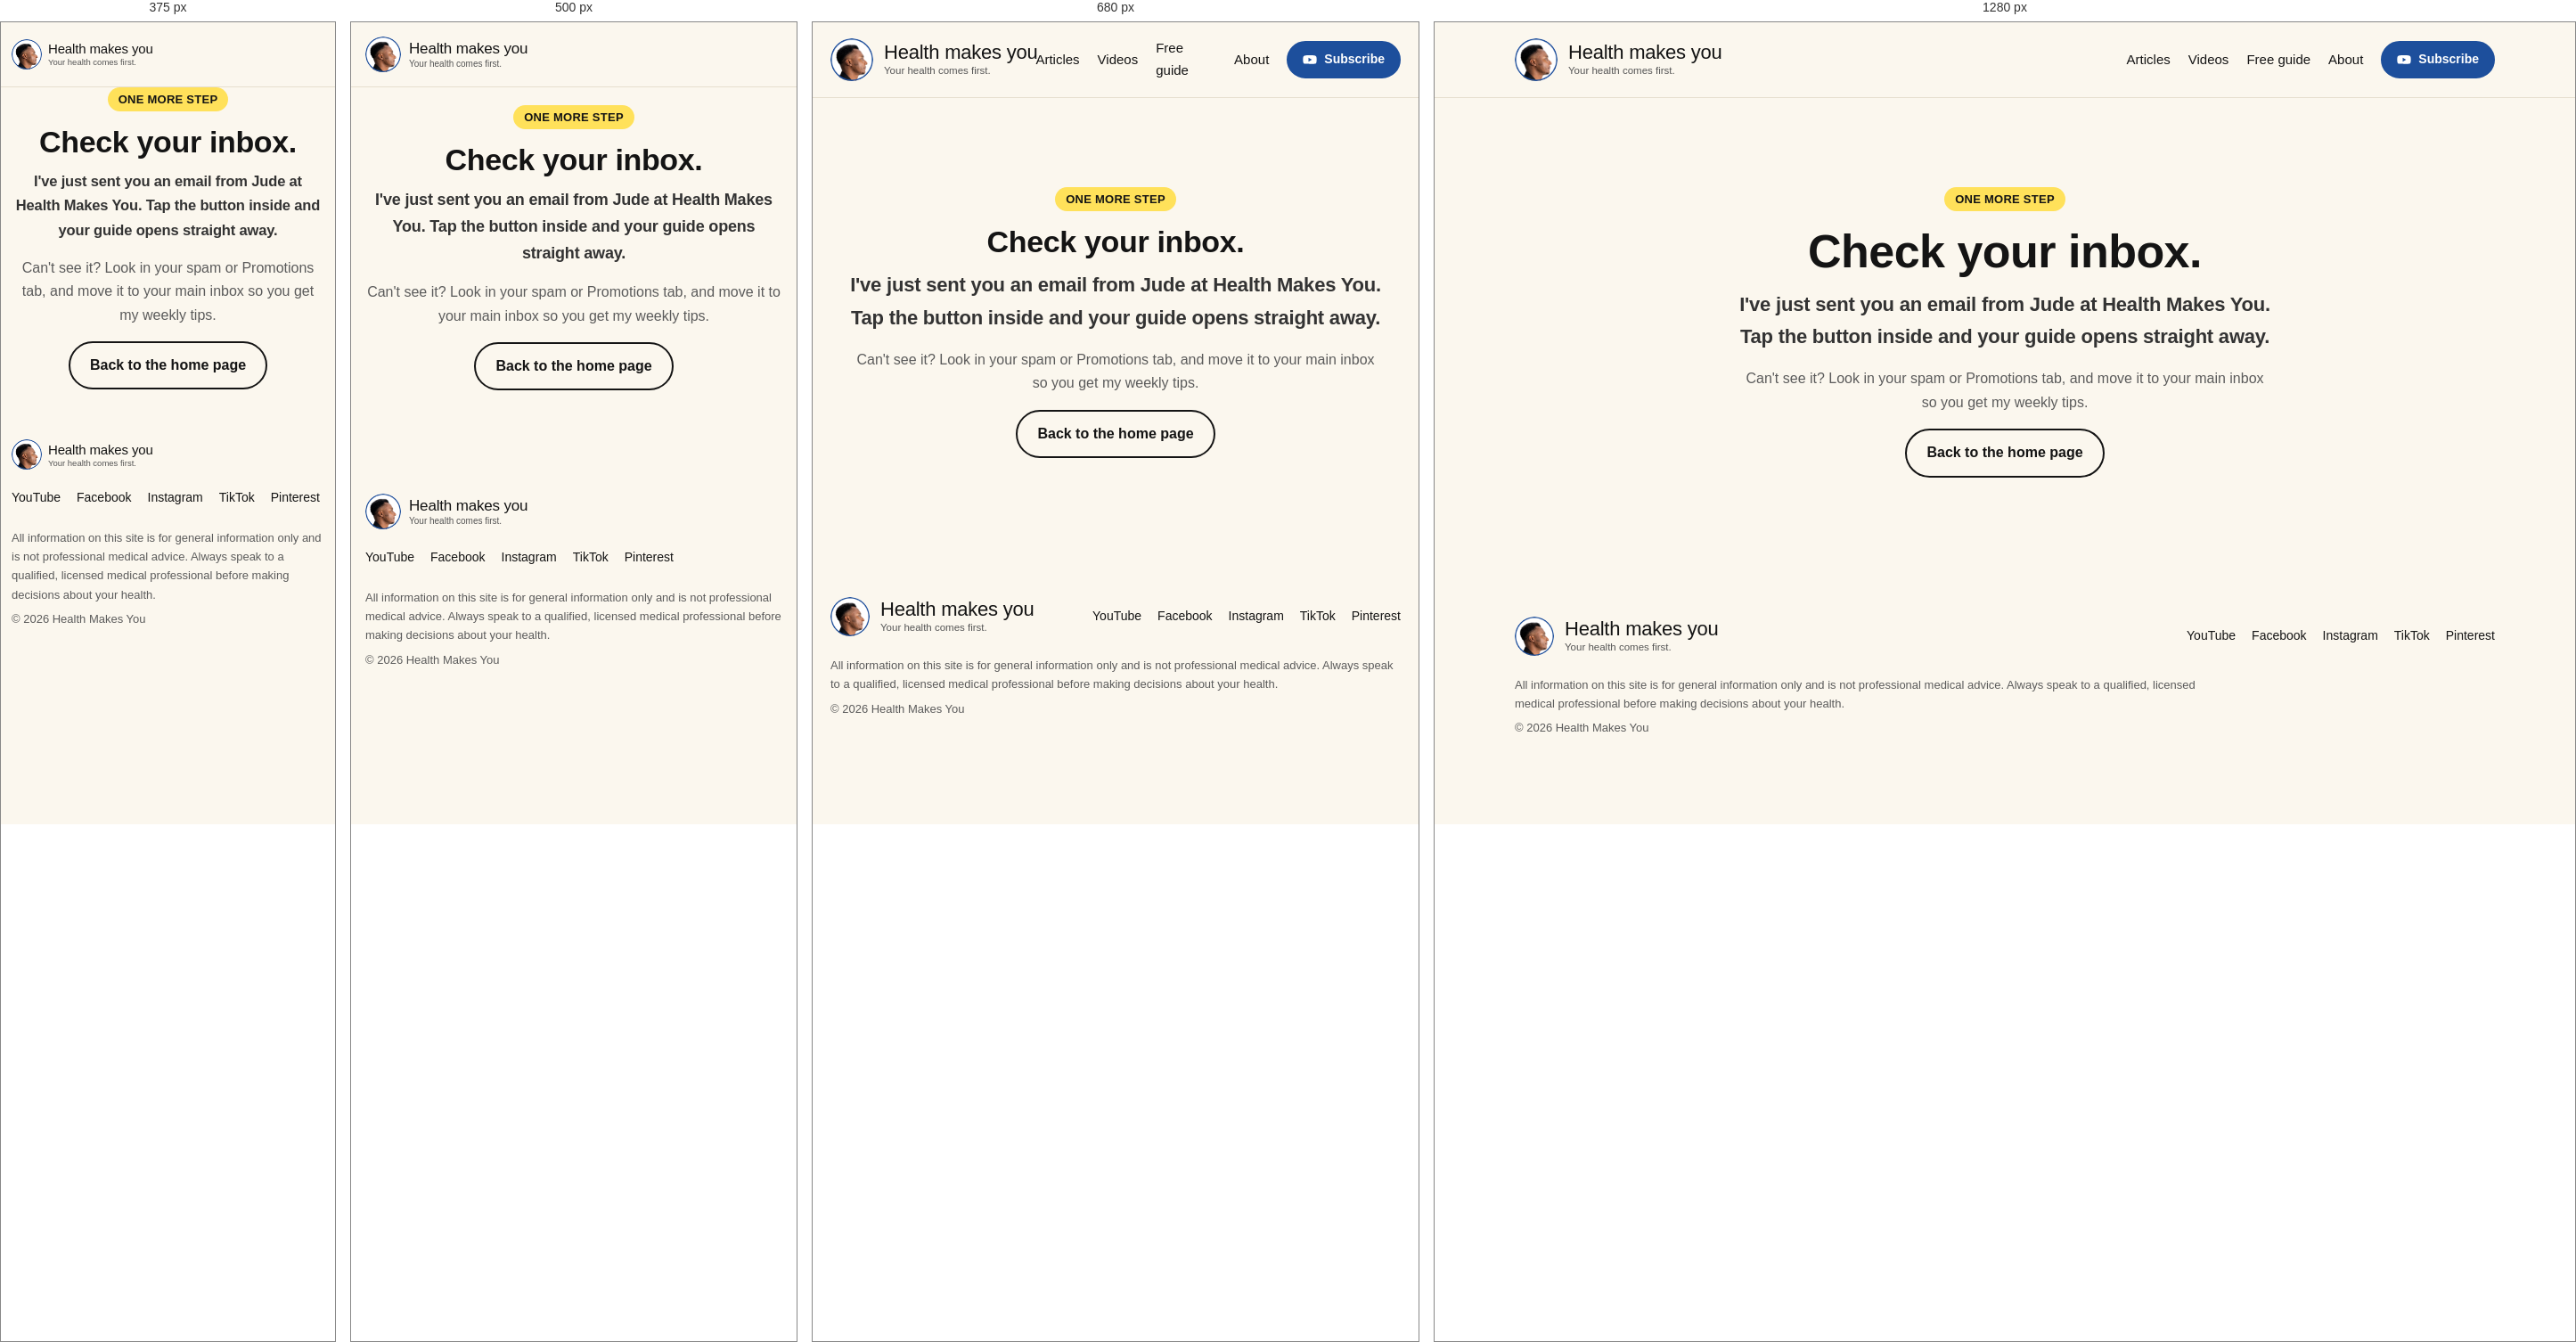
Rendered at 375 px, 500 px, 680 px and 1280 px, left to right.

<!-- file: index.html -->
<!doctype html>
<html lang="en">
<head>
<meta charset="utf-8">
<meta name="viewport" content="width=device-width, initial-scale=1">
<meta name="p:domain_verify" content="ed072cf462a1345889c6395e607b322c"/>
<title>Check your inbox | Health Makes You</title>
<meta name="description" content="Confirm your email to get your free guide.">
<link rel="canonical" href="https://healthmakesyou.com/free/check-your-inbox/">
<meta property="og:site_name" content="Health Makes You">
<meta property="og:title" content="Check your inbox | Health Makes You">
<meta property="og:description" content="Confirm your email to get your free guide.">
<meta property="og:url" content="https://healthmakesyou.com/free/check-your-inbox/">
<meta property="og:image" content="https://healthmakesyou.com/free/cover.jpg">
<meta name="twitter:card" content="summary_large_image">
<link rel="icon" href="/assets/photo-64.png">
<link rel="apple-touch-icon" href="/assets/photo-256.png">
<link rel="preconnect" href="https://fonts.googleapis.com"><link rel="preconnect" href="https://fonts.gstatic.com" crossorigin><link href="https://fonts.googleapis.com/css2?family=Montserrat:wght@600&family=Poppins:wght@400;500;600;700&display=swap" rel="stylesheet">
<link rel="stylesheet" href="/assets/style.css?v=7f89c80b"><link rel="stylesheet" href="/assets/articles.css?v=43bc9398">
<meta name="robots" content="noindex">
</head>
<body>
<header class="top"><div class="wrap top-in">
  <a class="brand" href="/" aria-label="Health makes you - home"><img class="brand-ph" src="/assets/photo-128.png" alt="" width="48" height="48"><span class="wm"><span class="wm-name">Health makes you</span><span class="wm-tag">Your health comes first.</span></span></a>
  <nav><a href="/articles/">Articles</a><a href="/videos/">Videos</a><a href="/free/">Free guide</a><a href="/#about">About</a><a class="btn btn-yt btn-sm btn-yt-blue" href="https://www.youtube.com/@healthmakesyou?sub_confirmation=1" target="_blank" rel="noopener"><svg class="yt" viewBox="0 0 24 24" width="18" height="18" aria-hidden="true"><path d="M23 7.2a3 3 0 0 0-2.1-2.1C19 4.6 12 4.6 12 4.6s-7 0-8.9.5A3 3 0 0 0 1 7.2C.5 9.1.5 12 .5 12s0 2.9.5 4.8a3 3 0 0 0 2.1 2.1c1.9.5 8.9.5 8.9.5s7 0 8.9-.5a3 3 0 0 0 2.1-2.1c.5-1.9.5-4.8.5-4.8s0-2.9-.5-4.8z" class="yt-bg"/><path d="M9.75 15.5 15.5 12 9.75 8.5z" class="yt-tri"/></svg><span>Subscribe</span></a></nav>
</div></header>
<main class="wrap page center free-msg"><span class="oi-k">One more step</span><h1>Check your inbox.</h1><p class="lede">I've just sent you an email from Jude at Health Makes You. Tap the button inside and your guide opens straight away.</p><p class="muted">Can't see it? Look in your spam or Promotions tab, and move it to your main inbox so you get my weekly tips.</p><p><a class="btn btn-ghost" href="/">Back to the home page</a></p></main><footer class="foot"><div class="wrap">
  <div class="foot-row"><a class="brand" href="/" aria-label="Health makes you - home"><img class="brand-ph" src="/assets/photo-128.png" alt="" width="44" height="44"><span class="wm"><span class="wm-name">Health makes you</span><span class="wm-tag">Your health comes first.</span></span></a><div class="social"><a href="https://www.youtube.com/@healthmakesyou" target="_blank" rel="noopener">YouTube</a><a href="https://www.facebook.com/healthmakesyou" target="_blank" rel="noopener">Facebook</a><a href="https://www.instagram.com/healthmakesyou/" target="_blank" rel="noopener">Instagram</a><a href="https://www.tiktok.com/@healthmakesyou" target="_blank" rel="noopener">TikTok</a><a href="https://www.pinterest.com/healthmakesyou" target="_blank" rel="noopener">Pinterest</a></div></div>
  <p class="disc">All information on this site is for general information only and is not professional medical advice. Always speak to a qualified, licensed medical professional before making decisions about your health.</p>
  <p class="copy">© 2026 Health Makes You</p>
</div></footer>
<script src="/assets/optin.js?v=05565334" defer></script>
</body>
</html>


/* @media block from style.css */
@media (max-width:900px){
  .hero-in,.vbody{grid-template-columns:1fr}
  .grid{grid-template-columns:repeat(2,1fr)}
}

/* @media block from style.css */
@media (max-width:600px){
  .wrap{padding:0 16px}
  .hero{padding:36px 0 64px}
  nav a:not(.btn){display:none}
  nav .btn{display:none}
  .top-in{height:72px}
  .brand-ph{width:40px;height:40px}
  .brand{gap:9px}
  .wm-name{font-size:17px}
  .wm-tag{font-size:10px}
  .btn-sm.btn-yt{padding:7px 12px;font-size:13px;gap:6px}
  .btn-sm.btn-yt .yt{width:15px;height:15px}
  .lede{font-size:18px}
  .hero .lede-sub{font-size:17px}
  .grid{grid-template-columns:1fr;gap:18px}
  .grid .card,.vside .card{background:#fff;border:1.5px solid #e2d9c6;border-radius:16px;padding:10px 10px 14px}
  .grid .card h3,.grid .card .meta,.vside .card h3,.vside .card .meta{padding:0 4px}
  .vside .card{margin-bottom:18px}
  .subcard{flex-direction:column;gap:20px;padding:30px 14px 26px;border-radius:18px;box-shadow:4px 4px 0 var(--ink);margin:6px 0}
  .sc-ava{width:88px;height:88px}
  .sc-pill{font-size:min(4.6vw,19px);gap:10px;padding:12px 22px 12px 14px}
  .sc-yt{width:32px;height:23px}
  .sc-cursor{width:22px;height:27px;right:18px;bottom:-16px}
  .sc-sub{font-size:13px}
  .about-in{flex-direction:column;text-align:center}
  .about img{width:120px;height:120px}
  #q{min-width:0;width:100%}
  .block{padding:24px 16px 60px}
  .page{padding:20px 16px 60px}
  .hero-latest{box-shadow:4px 4px 0 var(--ink)}
  .player{box-shadow:4px 4px 0 var(--ink)}
}

/* @media block from style.css */
@media (max-width:400px){
  .wrap{padding:0 12px}
  .brand-ph{width:34px;height:34px}
  .brand{gap:7px}
  .wm-name{font-size:15px}
  .wm-tag{font-size:9.5px;margin-top:3px}
  .btn-sm.btn-yt{padding:6px 10px;font-size:12.5px;gap:5px}
  .lede{font-size:16.5px}
}

/* @media block from style.css */
@media (max-width:760px){
  .oi-in,.optin-inline .oi-in,.free-page .optin-band .oi-in{grid-template-columns:1fr;gap:22px}
  .oi-cover{max-width:120px}
  .free-page .optin-band{padding:30px 0 36px}
  .oi-form button{white-space:normal}
  .oi-form input{font-size:16px}
  .optin-band{padding:40px 0}.optin-band .oi-in{padding:0 16px}
  .optin-inline{padding:22px 16px}
  .oi-form{flex-direction:column}
  .oi-form button{width:100%}
}

/* @media block from style.css */
@media (min-width:601px){.midf-form button{padding:0 18px}.midf-form button span{display:inline}.midf-form input{padding-right:130px}}

/* @media block from style.css */
@media (max-width:600px){.midf .midf-form button{width:auto;white-space:nowrap}.midf{margin:32px -4px}.midf-in{padding:24px 18px 20px}.midf.lift{transform:translateY(-8px) scale(1.025)}.midf-form input{font-size:16px}}

/* @media block from articles.css */
@media (max-width:900px){
  .agrid{grid-template-columns:repeat(2,1fr)}
  .alead{grid-template-columns:1fr;gap:6px}
  .alead-txt{padding:0 6px 6px}
}

/* @media block from articles.css */
@media (max-width:600px){
  .agrid{grid-template-columns:1fr;gap:18px}
  .arts-home{padding:40px 0 56px}
  .arts-home .block-head{flex-direction:column;align-items:flex-start;gap:6px}
  .arts-hero .lede{font-size:17px}
  .alead{box-shadow:4px 4px 0 var(--ink);border-radius:16px;padding:10px}
  .adek{font-size:17px}
  .prose{font-size:17px;line-height:1.72}
  .prose h2{font-size:23px}
  .bl-meta{margin-left:0;width:100%}
  .ahero img{box-shadow:4px 4px 0 var(--ink)}
  .author{flex-direction:column;align-items:center;text-align:center;padding:22px 18px;box-shadow:4px 4px 0 var(--ink)}
  .author .actions{justify-content:center}
  .hero .actions .btn{flex:1 1 0;justify-content:center;padding-left:12px;padding-right:12px}
}